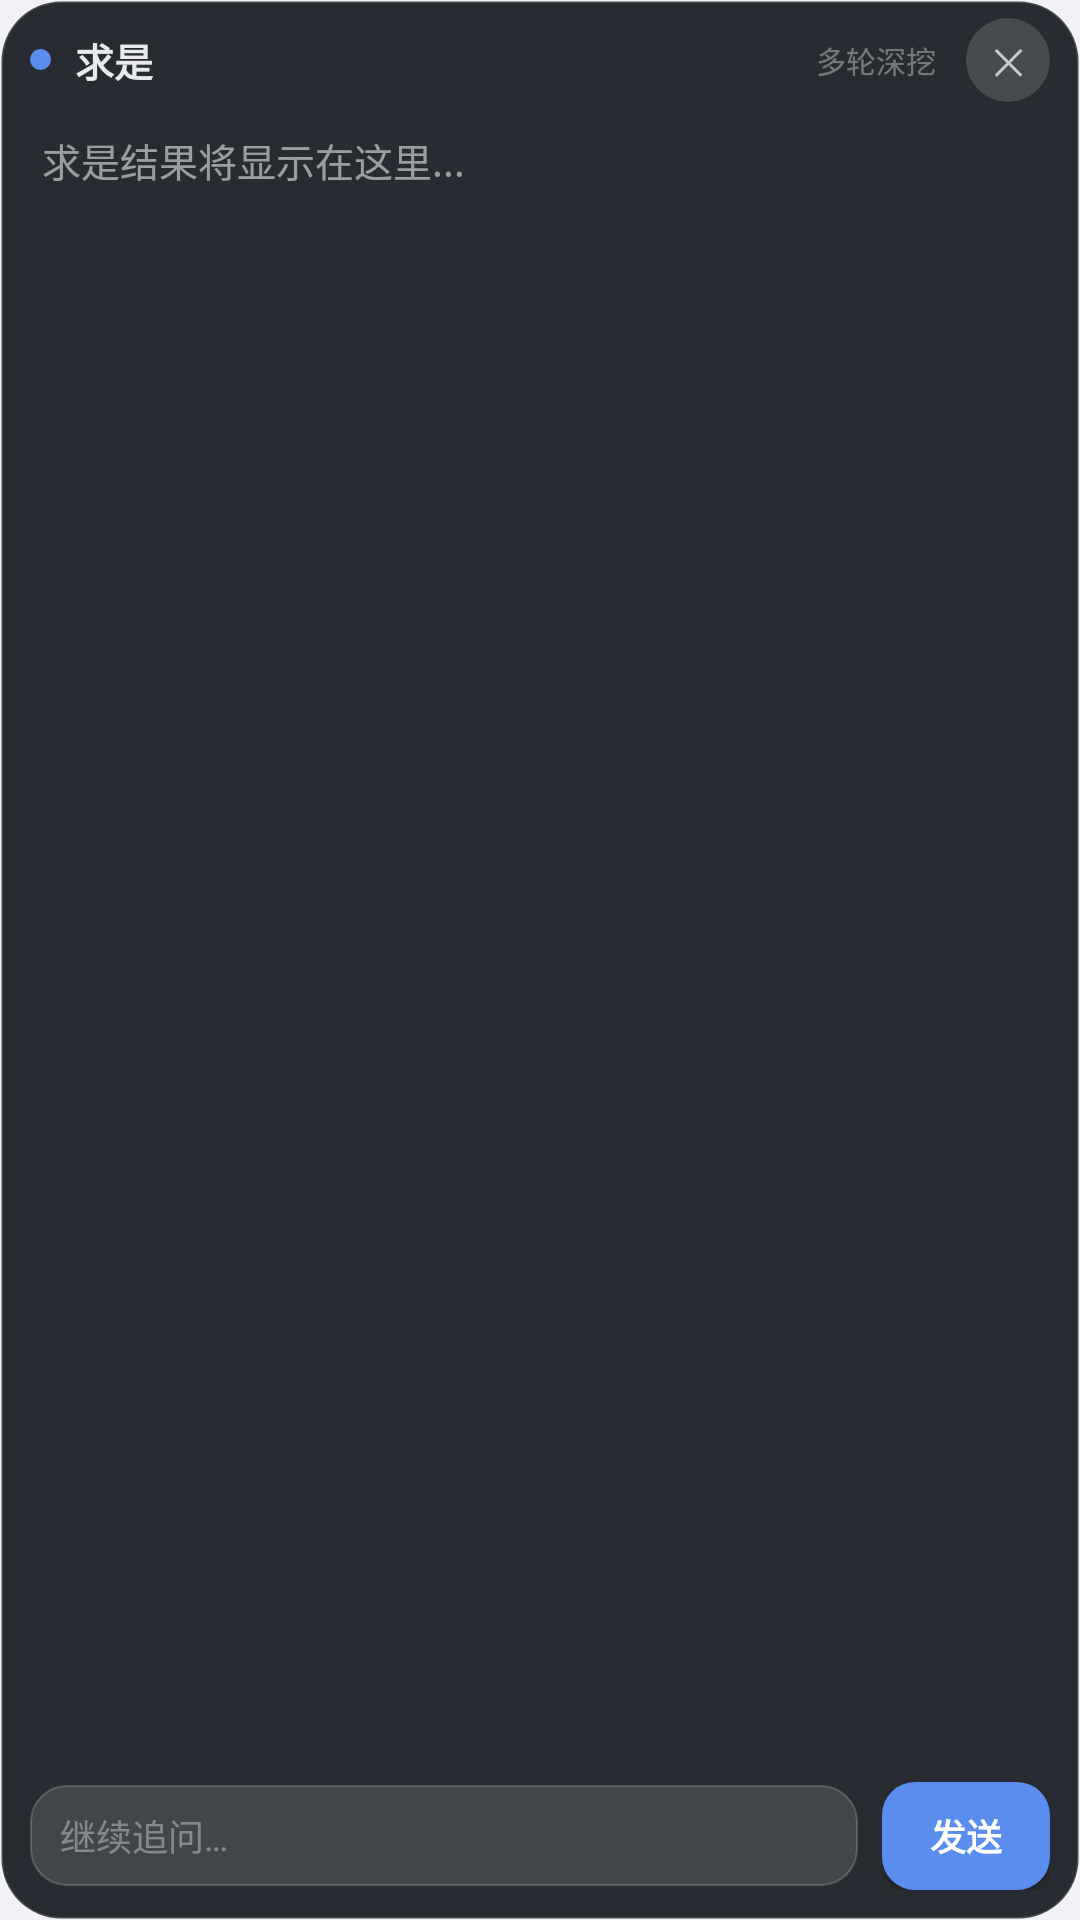

Reconstruct the res/layout file that produces this screen, plus the resources it refers to.
<!-- AndroidManifest.xml: application theme Theme.Examate -->
<!-- res/layout/qiushi_widget.xml -->
<?xml version="1.0" encoding="utf-8"?>
<FrameLayout xmlns:android="http://schemas.android.com/apk/res/android"
    android:id="@+id/qiushi_root"
    android:layout_width="match_parent"
    android:layout_height="match_parent"
    android:background="@drawable/bg_qiushi_window">

    <LinearLayout
        android:layout_width="match_parent"
        android:layout_height="match_parent"
        android:orientation="vertical"
        android:paddingStart="10dp"
        android:paddingEnd="10dp"
        android:paddingBottom="10dp">

        
        <LinearLayout
            android:id="@+id/qiushi_title_bar"
            android:layout_width="match_parent"
            android:layout_height="40dp"
            android:orientation="horizontal"
            android:gravity="center_vertical">

            <View
                android:layout_width="7dp"
                android:layout_height="7dp"
                android:background="@drawable/bg_qiushi_dot" />

            <TextView
                android:id="@+id/qiushi_title_text"
                android:layout_width="0dp"
                android:layout_height="wrap_content"
                android:layout_weight="1"
                android:layout_marginStart="8dp"
                android:textStyle="bold"
                android:textSize="13sp"
                android:text="求是"
                android:textColor="#FFE8EAED" />

            <TextView
                android:layout_width="wrap_content"
                android:layout_height="wrap_content"
                android:layout_marginEnd="10dp"
                android:text="多轮深挖"
                android:textSize="10sp"
                android:textColor="#66E8EAED" />

            <Button
                android:id="@+id/qiushi_close_btn"
                android:layout_width="28dp"
                android:layout_height="28dp"
                android:minWidth="0dp"
                android:minHeight="0dp"
                android:background="@drawable/btn_qiushi_close"
                android:textColor="#CCE8EAED"
                android:textSize="12sp"
                android:padding="0dp"
                android:text="✕" />

        </LinearLayout>

        
        <ScrollView
            android:id="@+id/qiushi_scroll"
            android:layout_width="match_parent"
            android:layout_height="0dp"
            android:layout_weight="1"
            android:layout_marginTop="2dp"
            android:scrollbarThumbVertical="@drawable/bg_qiushi_scroll_thumb"
            android:scrollbars="vertical"
            android:fadingEdge="vertical"
            android:fadingEdgeLength="24dp">

            <TextView
                android:id="@+id/qiushi_output"
                android:layout_width="match_parent"
                android:layout_height="wrap_content"
                android:focusable="true"
                android:paddingStart="4dp"
                android:paddingEnd="4dp"
                android:paddingTop="2dp"
                android:paddingBottom="2dp"
                android:textIsSelectable="true"
                android:text="求是结果将显示在这里..."
                android:textColor="#99E8EAED"
                android:textSize="13sp"
                android:lineSpacingExtra="4dp"
                android:lineSpacingMultiplier="1.15" />

        </ScrollView>

        
        <LinearLayout
            android:layout_width="match_parent"
            android:layout_height="wrap_content"
            android:layout_marginTop="8dp"
            android:orientation="horizontal"
            android:gravity="center_vertical">

            <EditText
                android:id="@+id/qiushi_input"
                android:layout_width="0dp"
                android:layout_height="wrap_content"
                android:layout_weight="1"
                android:maxHeight="96dp"
                android:focusable="true"
                android:focusableInTouchMode="true"
                android:hint="继续追问…"
                android:inputType="textMultiLine"
                android:scrollbars="vertical"
                android:textColor="#FFE8EAED"
                android:textColorHint="#66E8EAED"
                android:background="@drawable/bg_qiushi_input"
                android:paddingStart="10dp"
                android:paddingEnd="10dp"
                android:paddingTop="8dp"
                android:paddingBottom="8dp"
                android:textSize="12sp" />

            <Button
                android:id="@+id/qiushi_submit_btn"
                android:layout_width="wrap_content"
                android:layout_height="36dp"
                android:minWidth="0dp"
                android:minHeight="0dp"
                android:layout_marginStart="8dp"
                android:background="@drawable/btn_qiushi_send"
                android:textColor="#FFFFFFFF"
                android:textSize="12sp"
                android:textStyle="bold"
                android:paddingStart="16dp"
                android:paddingEnd="16dp"
                android:text="发送" />

            <Button
                android:id="@+id/qiushi_stop_btn"
                android:layout_width="wrap_content"
                android:layout_height="36dp"
                android:minWidth="0dp"
                android:minHeight="0dp"
                android:layout_marginStart="8dp"
                android:background="@drawable/btn_qiushi_stop"
                android:textColor="#FFFFFFFF"
                android:textSize="12sp"
                android:textStyle="bold"
                android:paddingStart="16dp"
                android:paddingEnd="16dp"
                android:visibility="gone"
                android:text="停止" />

        </LinearLayout>

    </LinearLayout>

</FrameLayout>
<!-- resources referenced by this layout -->
<resources>
  <!-- drawable bg_qiushi_dot (drawable) -->
  <?xml version="1.0" encoding="utf-8"?>
  <shape xmlns:android="http://schemas.android.com/apk/res/android"
      android:shape="oval">
      <solid android:color="#FF5B8DEF" />
  </shape>
  <!-- drawable bg_qiushi_input (drawable) -->
  <?xml version="1.0" encoding="utf-8"?>
  <shape xmlns:android="http://schemas.android.com/apk/res/android"
      android:shape="rectangle">
      <solid android:color="#1FFFFFFF" />
      <corners android:radius="12dp" />
      <stroke android:width="0.5dp" android:color="#2EFFFFFF" />
  </shape>
  <!-- drawable bg_qiushi_scroll_thumb (drawable) -->
  <?xml version="1.0" encoding="utf-8"?>
  <shape xmlns:android="http://schemas.android.com/apk/res/android"
      android:shape="rectangle">
      <solid android:color="#33FFFFFF" />
      <corners android:radius="2dp" />
  </shape>
  <!-- drawable bg_qiushi_window (drawable) -->
  <?xml version="1.0" encoding="utf-8"?>
  <shape xmlns:android="http://schemas.android.com/apk/res/android"
      android:shape="rectangle">
      <solid android:color="#F01C1F26" />
      <corners android:radius="20dp" />
      <stroke android:width="1dp" android:color="#24FFFFFF" />
  </shape>
  <!-- drawable btn_qiushi_close (drawable) -->
  <?xml version="1.0" encoding="utf-8"?>
  <ripple xmlns:android="http://schemas.android.com/apk/res/android"
      android:color="#26FFFFFF">
      <item>
          <shape android:shape="oval">
              <solid android:color="#26FFFFFF" />
          </shape>
      </item>
  </ripple>
  <!-- drawable btn_qiushi_send (drawable) -->
  <?xml version="1.0" encoding="utf-8"?>
  <ripple xmlns:android="http://schemas.android.com/apk/res/android"
      android:color="#33FFFFFF">
      <item>
          <shape android:shape="rectangle">
              <solid android:color="#FF5B8DEF" />
              <corners android:radius="11dp" />
          </shape>
      </item>
  </ripple>
  <!-- drawable btn_qiushi_stop (drawable) -->
  <?xml version="1.0" encoding="utf-8"?>
  <ripple xmlns:android="http://schemas.android.com/apk/res/android"
      android:color="#33FFFFFF">
      <item>
          <shape android:shape="rectangle">
              <solid android:color="#99EF4444" />
              <corners android:radius="11dp" />
          </shape>
      </item>
  </ripple>
  <style name="Theme.Examate" parent="Theme.Material3.Light.NoActionBar">
          <item name="colorPrimary">@color/primary</item>
          <item name="colorPrimaryDark">@color/primary_dark</item>
          <item name="colorAccent">@color/accent</item>
          <item name="android:windowBackground">@color/bg_primary</item>
          <item name="android:statusBarColor">@color/white</item>
          <item name="android:navigationBarColor">@color/white</item>
          <item name="android:windowLightStatusBar">true</item>
          <item name="android:textColorPrimary">@color/text_primary</item>
          <item name="android:textColorSecondary">@color/text_secondary</item>
          <item name="android:textColorHint">@color/text_hint</item>
          
          <item name="android:windowAnimationStyle">@style/ActivityTransition</item>
      </style>
  <color name="primary">#FF374151</color>
  <color name="primary_dark">#FF1F2937</color>
  <color name="accent">#FF6B7280</color>
  <color name="bg_primary">#FFF0F2F5</color>
  <color name="white">#FFFFFFFF</color>
  <color name="text_primary">#FF1A1A2E</color>
  <color name="text_secondary">#FF6B7280</color>
  <color name="text_hint">#FF9CA3AF</color>
  <style name="ActivityTransition">
          <item name="android:activityOpenEnterAnimation">@anim/activity_open_enter</item>
          <item name="android:activityOpenExitAnimation">@anim/activity_open_exit</item>
          <item name="android:activityCloseEnterAnimation">@anim/activity_close_enter</item>
          <item name="android:activityCloseExitAnimation">@anim/activity_close_exit</item>
      </style>
</resources>
